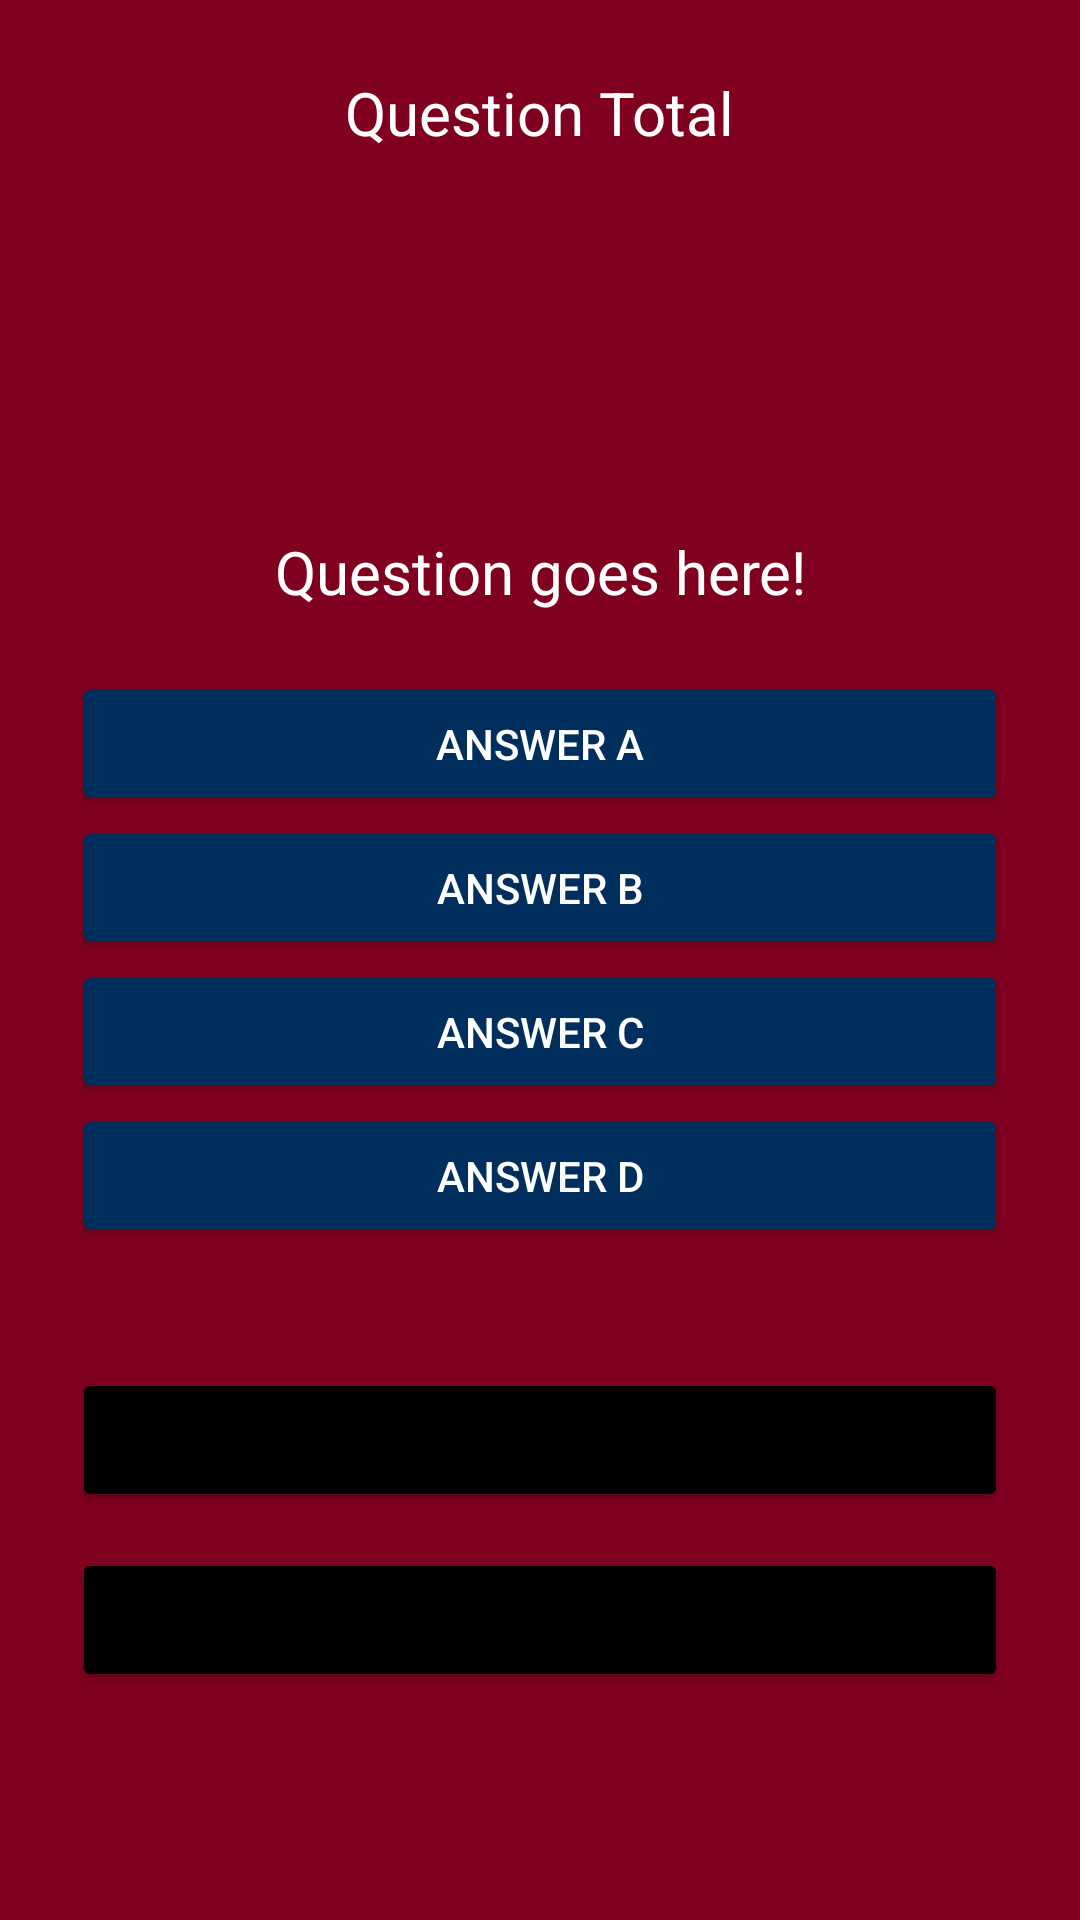

This screen was rendered from an Android layout file. Write that file and the resources it references.
<!-- AndroidManifest.xml: application theme Theme.NEWQUIZAPP -->
<!-- res/layout/activity_main3.xml -->
<?xml version="1.0" encoding="utf-8"?>
<RelativeLayout
    xmlns:android="http://schemas.android.com/apk/res/android"
    xmlns:app="http://schemas.android.com/apk/res-auto"
    xmlns:tools="http://schemas.android.com/tools"
    android:layout_width="match_parent"
    android:layout_height="match_parent"
    android:padding="24dp"
    android:background="#800020"
    tools:context=".MainActivity3">

    <TextView
        android:id="@+id/total_question"
        android:layout_width="wrap_content"
        android:layout_height="wrap_content"
        android:text="Question Total"
        android:textSize="20dp"
        android:textColor="@color/white"
        android:layout_centerHorizontal="true"/>
    <TextView
        android:id="@+id/question"
        android:layout_width="match_parent"
        android:layout_height="wrap_content"
        android:text="Question goes here!"
        android:textSize="20dp"
        android:textColor="@color/white"
        android:textAlignment="center"
        android:padding="20dp"
        android:layout_above="@+id/choice_layout"/>
    <LinearLayout
        android:id="@+id/choice_layout"
        android:layout_centerInParent="true"
        android:orientation="vertical"
        android:layout_width="match_parent"
        android:layout_height="wrap_content">
        <Button
            android:id="@+id/ans_A"
            android:backgroundTint="@color/blue"
            android:textColor="@color/white"
            android:text="Answer A"
            android:layout_width="match_parent"
            android:layout_height="wrap_content"/>
        <Button
            android:id="@+id/ans_B"
            android:backgroundTint="@color/blue"
            android:textColor="@color/white"
            android:text="Answer B"
            android:layout_width="match_parent"
            android:layout_height="wrap_content"/>
        <Button
            android:id="@+id/ans_C"
            android:backgroundTint="@color/blue"
            android:textColor="@color/white"
            android:text="Answer C"
            android:layout_width="match_parent"
            android:layout_height="wrap_content"/>
        <Button
            android:id="@+id/ans_D"
            android:backgroundTint="@color/blue"
            android:textColor="@color/white"
            android:text="Answer D"
            android:layout_width="match_parent"
            android:layout_height="wrap_content"/>

    </LinearLayout>
    <Button
        android:id="@+id/submit_btn"
        android:layout_below="@+id/choice_layout"
        android:text="Submit"
        android:layout_marginTop="40dp"
        android:backgroundTint="#FF000000"
        android:layout_width="match_parent"
        android:layout_height="wrap_content"/>

    <Button
        android:id="@+id/main_btn"
        android:layout_below="@+id/choice_layout"
        android:text="Main Menu"
        android:layout_marginTop="100dp"
        android:backgroundTint="#FF000000"
        android:layout_width="match_parent"
        android:layout_height="wrap_content"/>


</RelativeLayout>
<!-- resources referenced by this layout -->
<resources>
  <color name="blue">#002E5D</color>
  <color name="white">#FFFFFFFF</color>
  <style name="Theme.NEWQUIZAPP" parent="Theme.MaterialComponents.DayNight.DarkActionBar">
          
          <item name="colorPrimary">@color/purple_500</item>
          <item name="colorPrimaryVariant">@color/purple_700</item>
          <item name="colorOnPrimary">@color/white</item>
          
          <item name="colorSecondary">@color/teal_200</item>
          <item name="colorSecondaryVariant">@color/teal_700</item>
          <item name="colorOnSecondary">@color/black</item>
          
          <item name="android:statusBarColor">?attr/colorPrimaryVariant</item>
          
      </style>
  <color name="purple_500">#FF6200EE</color>
  <color name="purple_700">#FF3700B3</color>
  <color name="teal_200">#FF03DAC5</color>
  <color name="teal_700">#FF018786</color>
  <color name="black">#FF000000</color>
</resources>
